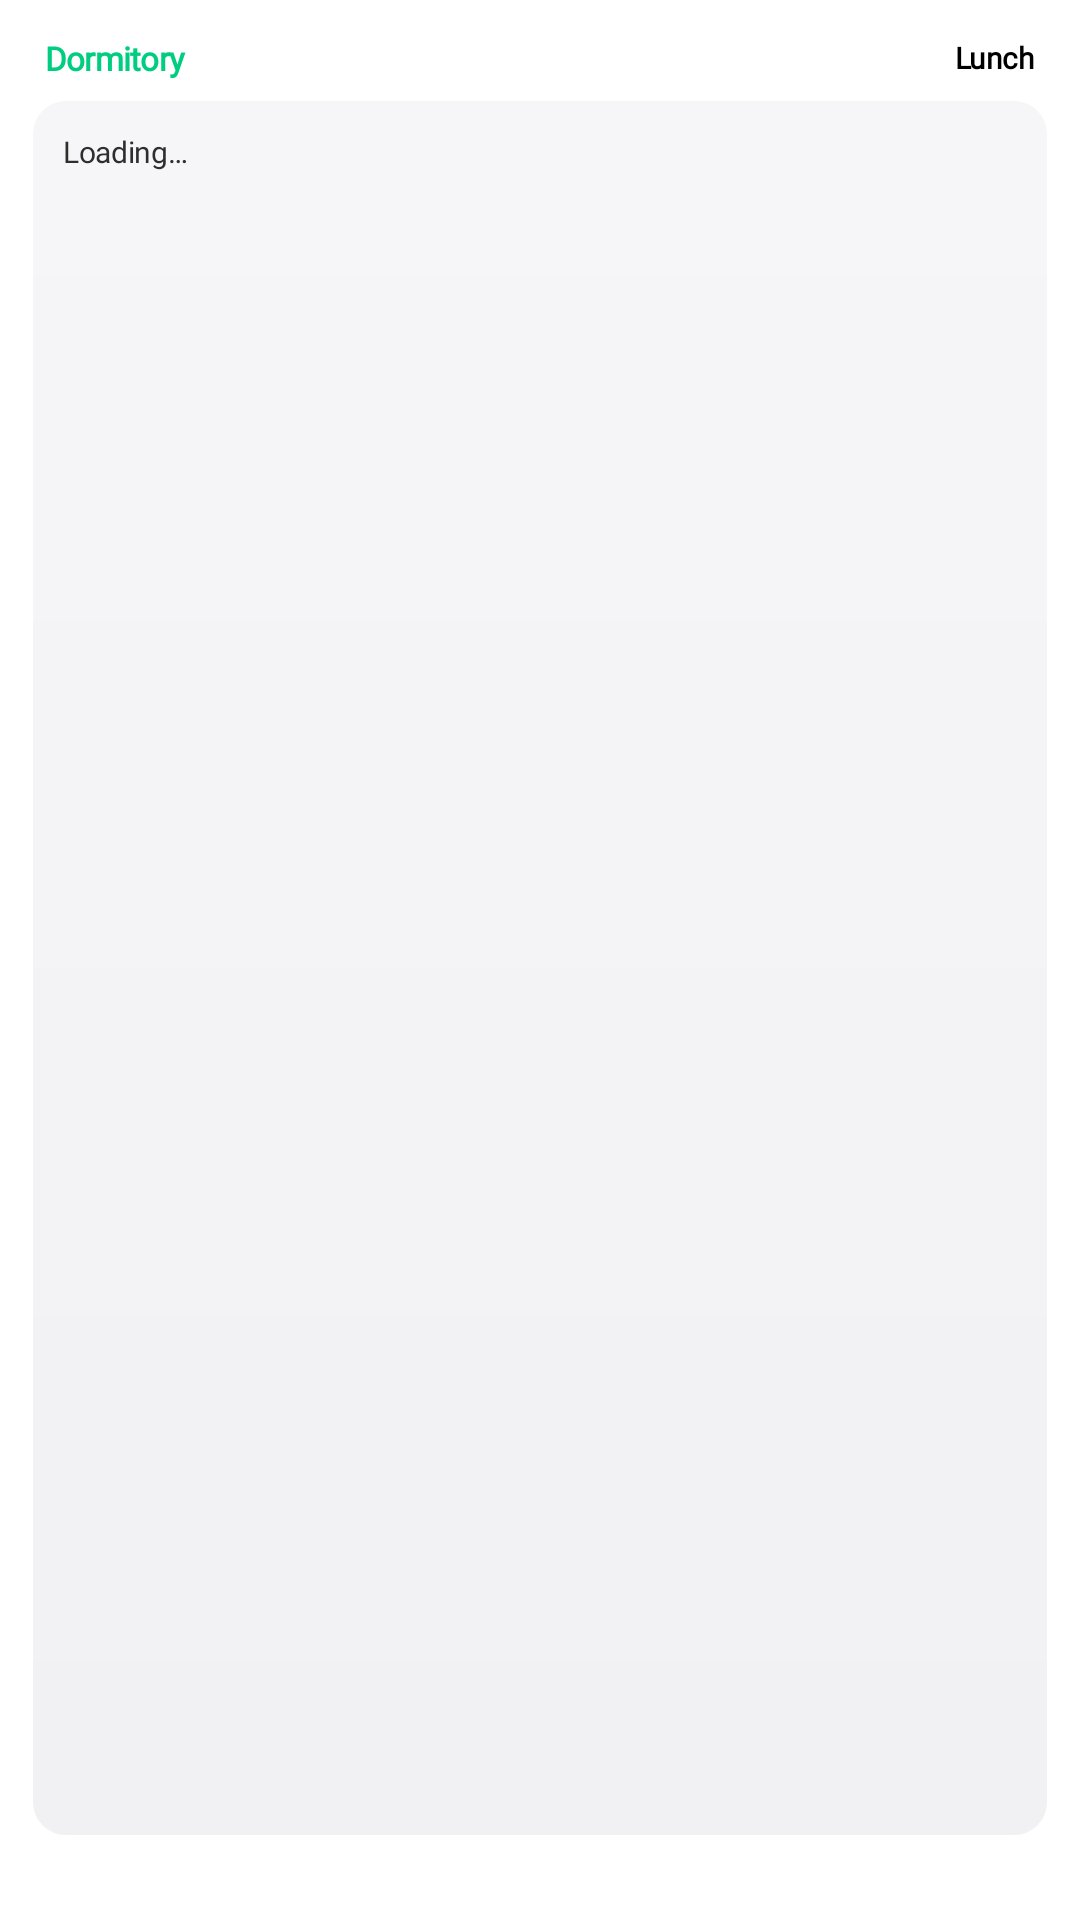

Write the Android layout XML for this screen, with the resource values it uses.
<!-- AndroidManifest.xml: fallback theme Theme.MaterialComponents.DayNight.NoActionBar -->
<!-- res/layout/widget_2x2.xml -->
<?xml version="1.0" encoding="utf-8"?>
<LinearLayout xmlns:android="http://schemas.android.com/apk/res/android"
    android:id="@+id/widget_root"
    android:layout_width="match_parent"
    android:layout_height="match_parent"
    android:background="@drawable/widget_background"
    android:orientation="vertical"
    android:paddingTop="12dp"
    android:paddingStart="11dp"
    android:paddingEnd="11dp"
    android:paddingBottom="10dp">

    
    <LinearLayout
        android:layout_width="match_parent"
        android:layout_height="wrap_content"
        android:paddingStart="4dp"
        android:paddingEnd="4dp"
        android:gravity="center_vertical"
        android:orientation="horizontal">

        <LinearLayout
            android:layout_width="0dp"
            android:layout_height="wrap_content"
            android:layout_weight="1"
            android:gravity="center_vertical"
            android:orientation="horizontal">

            <TextView
                android:id="@+id/tv_cafeteria_name"
                android:layout_width="wrap_content"
                android:layout_height="wrap_content"
                android:maxLines="1"
                android:text="@string/cafeteria_dormitory"
                android:textColor="@color/widget_text_cafeteria"
                android:textSize="11sp"
                android:textStyle="bold"
                android:fontFamily="@font/pretendard"
                android:letterSpacing="-0.02" />

            <TextView
                android:id="@+id/tv_food_type"
                android:layout_width="wrap_content"
                android:layout_height="wrap_content"
                android:layout_marginStart="4dp"
                android:maxLines="1"
                android:text="@string/food_korean"
                android:textColor="@color/widget_text_food_type"
                android:textSize="11sp"
                android:textStyle="bold"
                android:fontFamily="@font/pretendard"
                android:letterSpacing="-0.02"
                android:visibility="gone" />
        </LinearLayout>

        <TextView
            android:id="@+id/tv_meal_of_day"
            android:layout_width="wrap_content"
            android:layout_height="wrap_content"
            android:text="@string/meal_lunch"
            android:textColor="@color/widget_text_meal"
            android:textSize="10sp"
            android:textStyle="bold"
            android:fontFamily="@font/pretendard"
            android:letterSpacing="-0.02" />
    </LinearLayout>

    
    <FrameLayout
        android:layout_width="match_parent"
        android:layout_height="0dp"
        android:layout_weight="1"
        android:layout_marginTop="7dp"
        android:background="@drawable/widget_menu_panel_background"
        android:padding="10dp">

        <TextView
            android:id="@+id/tv_menu"
            android:layout_width="match_parent"
            android:layout_height="match_parent"
            android:maxLines="20"
            android:text="@string/widget_loading"
            android:textColor="@color/widget_text_menu"
            android:textSize="10sp"
            android:fontFamily="@font/pretendard"
            android:letterSpacing="-0.01"
            android:lineSpacingExtra="4sp"
            android:gravity="top" />

        <LinearLayout
            android:id="@+id/menu_columns"
            android:layout_width="match_parent"
            android:layout_height="match_parent"
            android:orientation="horizontal"
            android:visibility="gone">

            <TextView
                android:id="@+id/tv_menu_left"
                android:layout_width="0dp"
                android:layout_height="match_parent"
                android:layout_weight="1"
                android:layout_marginEnd="6dp"
                android:maxLines="20"
                android:textColor="@color/widget_text_menu"
                android:textSize="10sp"
                android:fontFamily="@font/pretendard"
                android:letterSpacing="-0.01"
                android:lineSpacingExtra="4sp"
                android:gravity="top" />

            <TextView
                android:id="@+id/tv_menu_right"
                android:layout_width="0dp"
                android:layout_height="match_parent"
                android:layout_weight="1"
                android:layout_marginStart="6dp"
                android:maxLines="20"
                android:textColor="@color/widget_text_menu"
                android:textSize="10sp"
                android:fontFamily="@font/pretendard"
                android:letterSpacing="-0.01"
                android:lineSpacingExtra="4sp"
                android:gravity="top" />
        </LinearLayout>
    </FrameLayout>

    
    <TextView
        android:id="@+id/tv_status"
        android:layout_width="match_parent"
        android:layout_height="wrap_content"
        android:layout_marginTop="6dp"
        android:text=""
        android:textColor="@color/widget_status_before"
        android:textSize="9sp"
        android:textStyle="bold"
        android:fontFamily="@font/pretendard"
        android:letterSpacing="-0.02"
        android:gravity="center"
        android:textAlignment="center" />
</LinearLayout>
<!-- resources referenced by this layout -->
<resources>
  <color name="widget_status_before">#526057</color>
  <color name="widget_text_cafeteria">#00CD80</color>
  <color name="widget_text_food_type">#000000</color>
  <color name="widget_text_meal">#000000</color>
  <color name="widget_text_menu">#2E2E2E</color>
  <!-- drawable widget_background (drawable) -->
  <?xml version="1.0" encoding="utf-8"?>
  <shape xmlns:android="http://schemas.android.com/apk/res/android"
      android:shape="rectangle">
      <solid android:color="@color/widget_card_bg" />
      <corners android:radius="18dp" />
  </shape>
  <!-- drawable widget_menu_panel_background (drawable) -->
  <?xml version="1.0" encoding="utf-8"?>
  <shape xmlns:android="http://schemas.android.com/apk/res/android"
      android:shape="rectangle">
      <gradient
          android:startColor="@color/widget_menu_panel_start"
          android:endColor="@color/widget_menu_panel_end"
          android:type="linear"
          android:angle="270" />
      <corners android:radius="11dp" />
  </shape>
  <string name="cafeteria_dormitory">Dormitory</string>
  <string name="food_korean">Korean</string>
  <string name="meal_lunch">Lunch</string>
  <string name="widget_loading">Loading…</string>
  <color name="widget_card_bg">#FFFFFF</color>
  <color name="widget_menu_panel_start">#F6F6F8</color>
  <color name="widget_menu_panel_end">#F1F1F4</color>
</resources>
